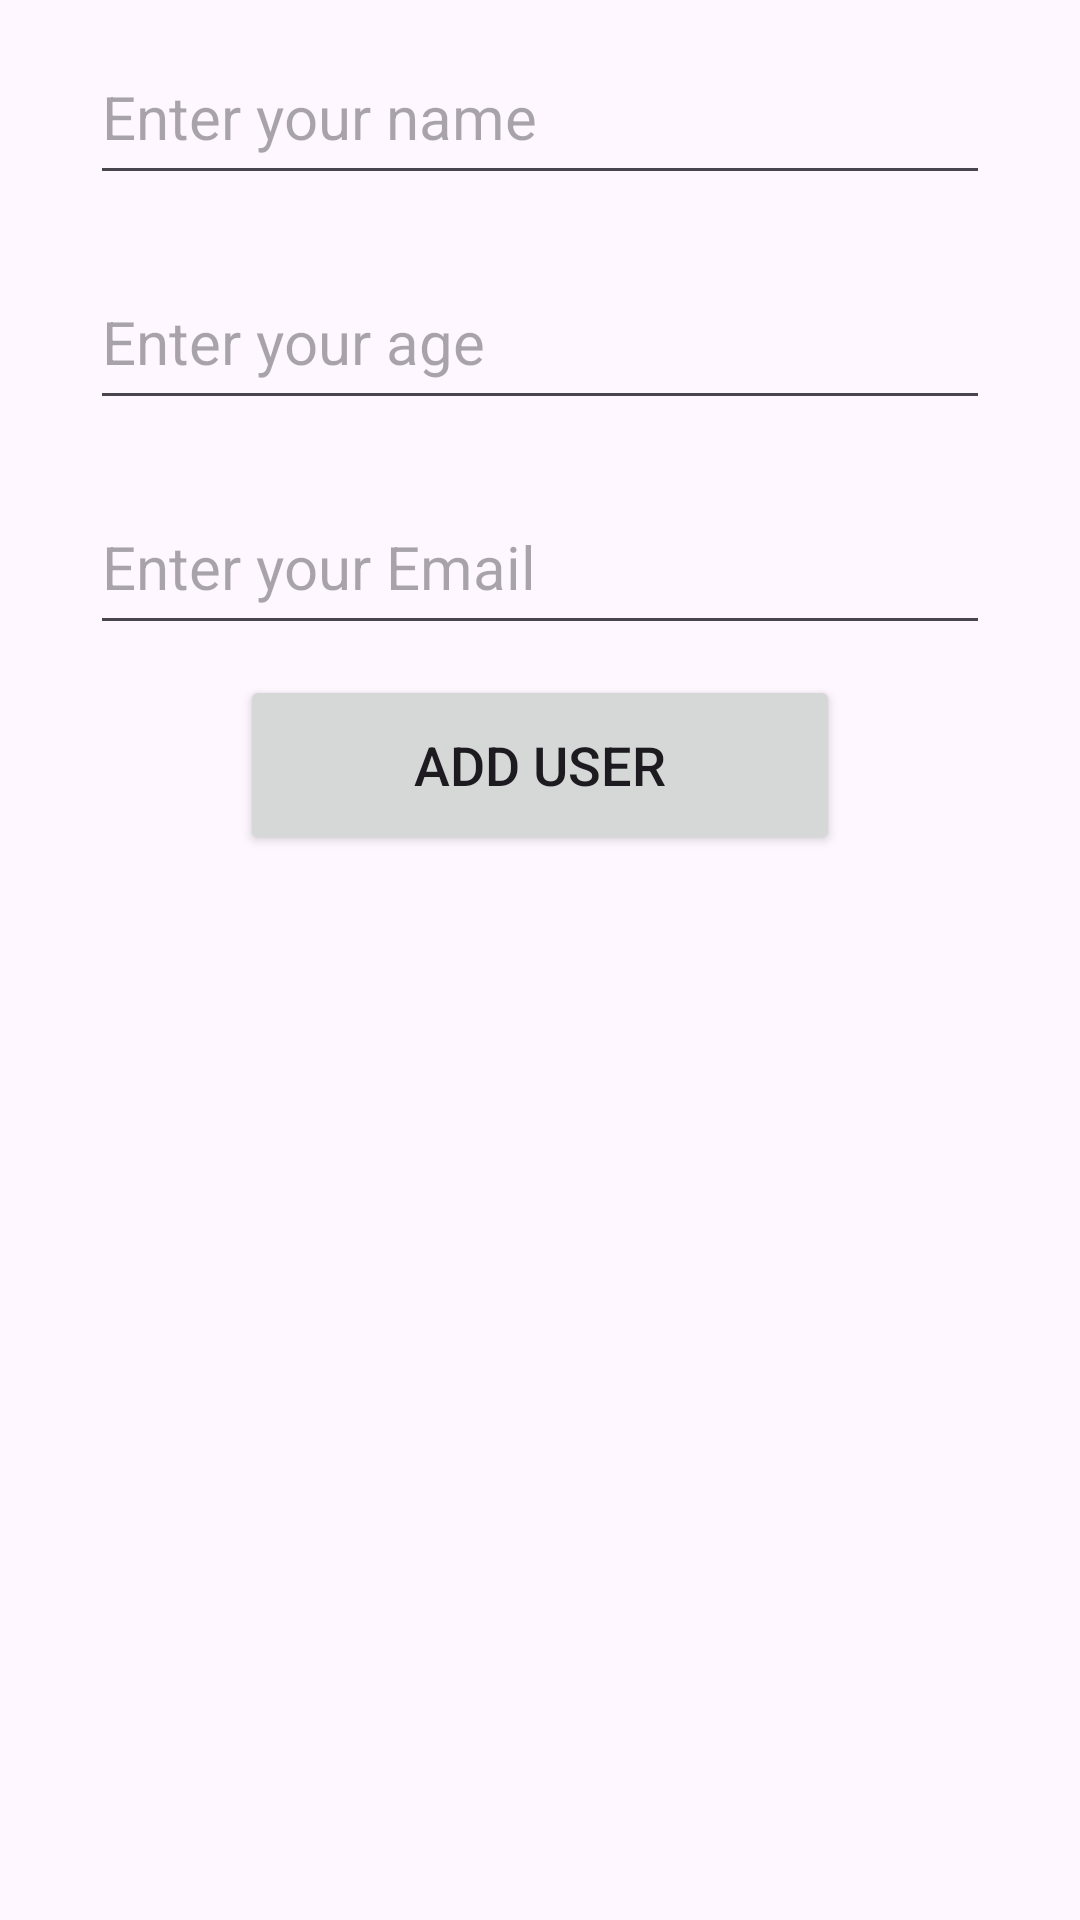

Write the Android layout XML for this screen, with the resource values it uses.
<!-- AndroidManifest.xml: application theme Theme.Firebases -->
<!-- res/layout/activity_add_user.xml -->
<?xml version="1.0" encoding="utf-8"?>
<LinearLayout
    xmlns:android="http://schemas.android.com/apk/res/android"
    xmlns:app="http://schemas.android.com/apk/res-auto"
    xmlns:tools="http://schemas.android.com/tools"
    android:layout_width="match_parent"
    android:layout_height="match_parent"
    tools:context=".AddUserActivity"
    android:orientation="vertical"
    android:gravity="center_horizontal">


    <EditText
        android:id="@+id/editTextName"
        android:layout_width="300dp"
        android:layout_height="55dp"
        android:layout_margin="10dp"
        android:ems="10"
        android:hint="Enter your name"
        android:inputType="text"
        android:textSize="20sp" />

    <EditText
        android:id="@+id/editTextAge"
        android:layout_width="300dp"
        android:layout_height="55dp"
        android:layout_margin="10dp"
        android:ems="10"
        android:hint="Enter your age"
        android:inputType="number"
        android:textSize="20sp" />

    <EditText
        android:id="@+id/editTextEmail"
        android:layout_width="300dp"
        android:layout_height="55dp"
        android:layout_margin="10dp"
        android:ems="10"
        android:hint="Enter your Email"
        android:inputType="textEmailAddress"
        android:textSize="20sp" />

    <Button
        android:id="@+id/buttonAddUser"
        android:layout_width="200dp"
        android:layout_height="60dp"
        android:text="Add User"
        android:textSize="18dp" />
</LinearLayout>
<!-- resources referenced by this layout -->
<resources>
  <style name="Theme.Firebases" parent="Base.Theme.Firebases" />
  <style name="Base.Theme.Firebases" parent="Theme.Material3.DayNight.NoActionBar">
          
          
      </style>
</resources>
